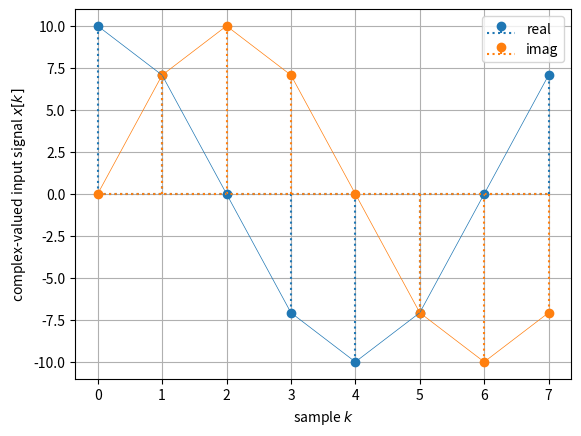
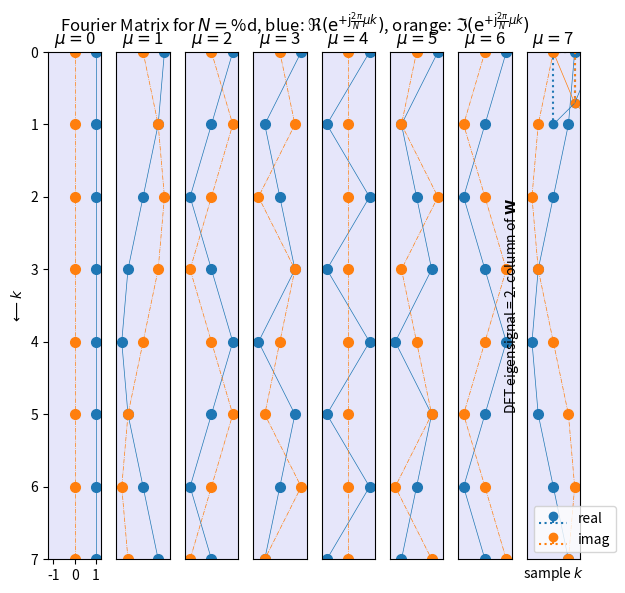

Write the Python code that produced these figures, in order.
import timeit

import matplotlib.pyplot as plt
import numpy as np
from numpy.fft import fft, ifft
from numpy.linalg import inv
from scipy.special import diric

N = 2**3  # signal block length
k = np.arange(N)  # all required sample/time indices
A = 10  # signal amplitude

tmpmu = 2 - 1 / 2  # DFT eigenfrequency worst case
tmpmu = 1  # DFT eigenfrequency best case

x = A * np.exp(tmpmu * +1j * 2 * np.pi / N * k)

# plot
plt.stem(k, np.real(x), markerfmt="C0o", basefmt="C0:", linefmt="C0:", label="real")
plt.stem(k, np.imag(x), markerfmt="C1o", basefmt="C1:", linefmt="C1:", label="imag")
# note that connecting the samples by lines is actually wrong, we
# use it anyway for more visual convenience:
plt.plot(k, np.real(x), "C0-", lw=0.5)
plt.plot(k, np.imag(x), "C1-", lw=0.5)
plt.xlabel(r"sample $k$")
plt.ylabel(r"complex-valued input signal $x[k]$")
plt.legend()
plt.grid(True)

# DFT with for-loop:
X_ = np.zeros((N, 1), dtype=complex)  # alloc RAM, init with zeros
for mu_ in range(N):  # do for all DFT frequency indices
    for k_ in range(N):  # do for all sample indices
        X_[mu_] += x[k_] * np.exp(-1j * 2 * np.pi / N * k_ * mu_)

# IDFT with for-loop:
x_ = np.zeros((N, 1), dtype=complex)  # alloc RAM, init with zeros
for k_ in range(N):
    for mu_ in range(N):
        x_[k_] += X_[mu_] * np.exp(+1j * 2 * np.pi / N * k_ * mu_)
x_ *= 1 / N  # normalization in the IDFT stage

# k = np.arange(N)  # all required sample/time indices, already defined above

# all required DFT frequency indices, actually same entries like in k
mu = np.arange(N)

# set up matrices
K = np.outer(k, mu)  # get all possible entries k*mu in meaningful arrangement
W = np.exp(+1j * 2 * np.pi / N * K)  # analysis matrix for DFT

# visualize the content of the Fourier matrix
# we've already set up (use other N if desired):
# N = 8
# k = np.arange(N)
# mu = np.arange(N)
# W = np.exp(+1j*2*np.pi/N*np.outer(k, mu))  # set up Fourier matrix

fig, ax = plt.subplots(1, N)
fig.set_size_inches(6, 6)
fig.suptitle(
    r"Fourier Matrix for $N=$%d, blue: $\Re(\mathrm{e}^{+\mathrm{j} \frac{2\pi}{N} \mu k})$, orange: $\Im(\mathrm{e}^{+\mathrm{j} \frac{2\pi}{N} \mu k})$"
    % N
)

for tmp in range(N):
    ax[tmp].set_facecolor("lavender")
    ax[tmp].plot(W[:, tmp].real, k, "C0o-", ms=7, lw=0.5)
    ax[tmp].plot(W[:, tmp].imag, k, "C1o-.", ms=7, lw=0.5)
    ax[tmp].set_ylim(N - 1, 0)
    ax[tmp].set_xlim(-5 / 4, +5 / 4)
    if tmp == 0:
        ax[tmp].set_yticks(np.arange(0, N))
        ax[tmp].set_xticks(np.arange(-1, 1 + 1, 1))
        ax[tmp].set_ylabel(r"$\longleftarrow k$")
    else:
        ax[tmp].set_yticks([], minor=False)
        ax[tmp].set_xticks([], minor=False)
    ax[tmp].set_title(r"$\mu=$%d" % tmp)
fig.tight_layout()
fig.subplots_adjust(top=0.91)

fig.savefig("fourier_matrix.png", dpi=300)

# TBD: row version for analysis

tmpmu = 1  # column index

plt.stem(
    k, np.real(W[:, tmpmu]), label="real", markerfmt="C0o", basefmt="C0:", linefmt="C0:"
)
plt.stem(
    k, np.imag(W[:, tmpmu]), label="imag", markerfmt="C1o", basefmt="C1:", linefmt="C1:"
)
# note that connecting the samples by lines is actually wrong, we
# use it anyway for more visual convenience
plt.plot(k, np.real(W[:, tmpmu]), "C0-", lw=0.5)
plt.plot(k, np.imag(W[:, tmpmu]), "C1-", lw=0.5)
plt.xlabel(r"sample $k$")
plt.ylabel(r"DFT eigensignal = " + str(tmpmu + 1) + ". column of $\mathbf{W}$")
plt.legend()
plt.grid(True)

np.dot(np.conj(W[:, 0]), W[:, 0])  # same eigensignal, same eigenfrequency
# np.vdot(W[:,0],W[:,0])  # this is the suitable numpy function

np.dot(np.conj(W[:, 0]), W[:, 1])  # different eigensignals
# np.vdot(W[:,0],W[:,1])  # this is the suitable numpy function
# result should be zero, with numerical precision close to zero: